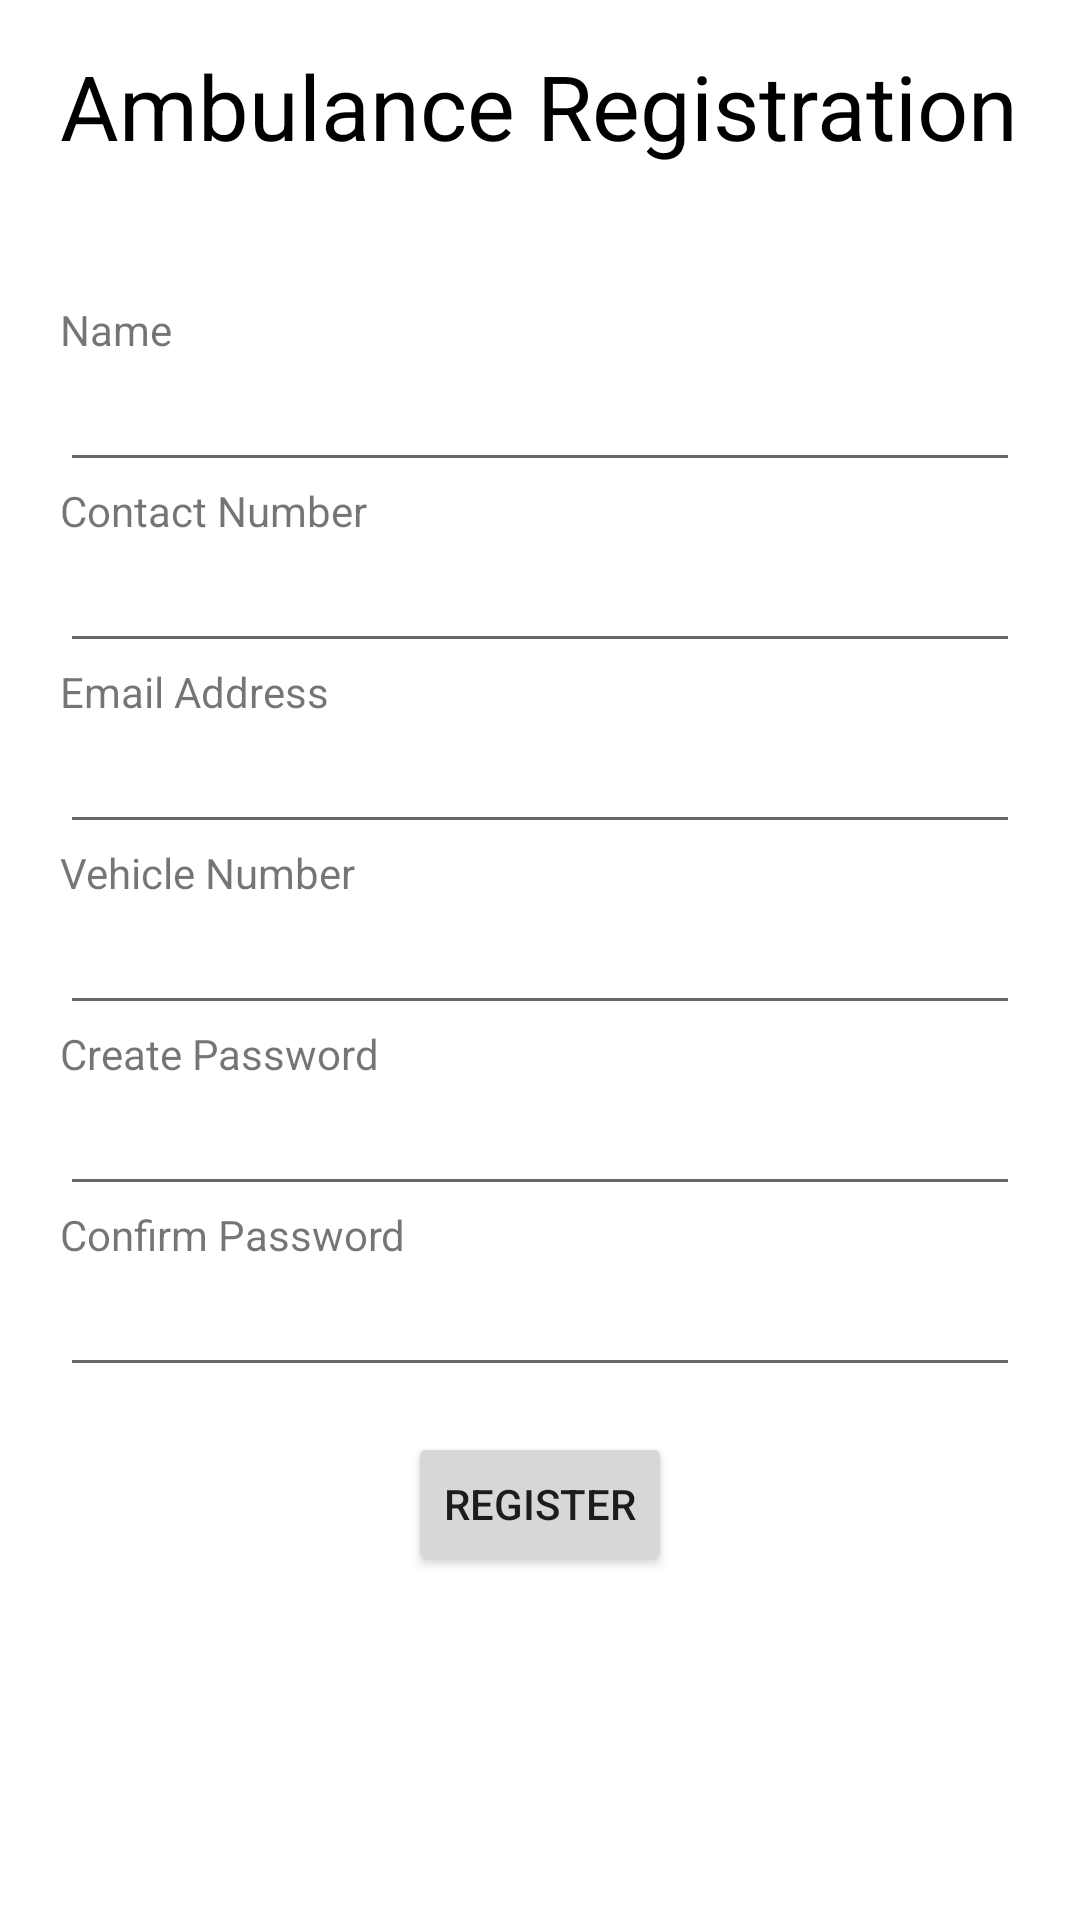

The Android layout XML behind this screen, and the referenced resources:
<!-- AndroidManifest.xml: application theme Theme.QuickSeva -->
<!-- res/layout/fragment_register_amb.xml -->
<?xml version="1.0" encoding="utf-8"?>
<RelativeLayout xmlns:android="http://schemas.android.com/apk/res/android"
    xmlns:tools="http://schemas.android.com/tools"
    android:layout_width="match_parent"
    android:layout_height="match_parent"
    tools:context=".register_amb">

    
    <TextView
        android:layout_width="wrap_content"
        android:layout_height="wrap_content"
        android:text="Ambulance Registration"
        android:id="@+id/Register"
        android:layout_centerHorizontal="true"
        android:textSize="30dp"
        android:textColor="@color/black"
        android:layout_marginVertical="15dp"/>






    <TextView
        android:layout_width="match_parent"
        android:layout_height="wrap_content"
        android:text="Name"
        android:id="@+id/DName"
        android:layout_below="@+id/Register"
        android:layout_marginHorizontal="20dp"
        android:layout_marginTop="30dp"
        />
    <EditText
        android:layout_width="match_parent"
        android:layout_height="wrap_content"
        android:layout_below="@+id/DName"
        android:id="@+id/dnamein"
        android:layout_marginHorizontal="20dp"
        />





    <TextView
        android:layout_width="match_parent"
        android:layout_height="wrap_content"
        android:text="Contact Number"
        android:id="@+id/DCon"
        android:layout_below="@+id/dnamein"
        android:layout_marginHorizontal="20dp"
        />
    <EditText
        android:layout_width="match_parent"
        android:layout_height="wrap_content"
        android:layout_below="@+id/DCon"
        android:id="@+id/dconin"
        android:inputType="phone"
        android:layout_marginHorizontal="20dp"
        />




    <TextView
        android:layout_width="match_parent"
        android:layout_height="wrap_content"
        android:text="Email Address"
        android:id="@+id/userid"
        android:layout_below="@+id/dconin"
        android:layout_marginHorizontal="20dp"/>

    <EditText
        android:layout_width="match_parent"
        android:layout_height="wrap_content"
        android:layout_below="@+id/userid"
        android:id="@+id/userin"
        android:layout_marginHorizontal="20dp"
        android:inputType="textEmailAddress"
        />



    <TextView
        android:layout_width="match_parent"
        android:layout_height="wrap_content"
        android:text="Vehicle Number"
        android:id="@+id/VNum"
        android:layout_below="@+id/userin"
        android:layout_marginHorizontal="20dp"
        />
    <EditText
        android:layout_width="match_parent"
        android:layout_height="wrap_content"
        android:layout_below="@+id/VNum"
        android:id="@+id/vnumin"
        android:layout_marginHorizontal="20dp"
        />



















    <TextView
        android:layout_width="match_parent"
        android:layout_height="wrap_content"
        android:text="Create Password"
        android:id="@+id/pass"
        android:layout_below="@+id/vnumin"
        android:layout_marginHorizontal="20dp"/>

    <EditText
        android:layout_width="match_parent"
        android:layout_height="wrap_content"
        android:layout_below="@+id/pass"
        android:id="@+id/passin"
        android:password="true"
        android:layout_marginHorizontal="20dp"
        />











    <TextView
        android:layout_width="match_parent"
        android:layout_height="wrap_content"
        android:text="Confirm Password"
        android:id="@+id/passc"
        android:layout_below="@+id/passin"
        android:layout_marginHorizontal="20dp"/>

    <EditText
        android:layout_width="match_parent"
        android:layout_height="wrap_content"
        android:layout_below="@+id/passc"
        android:id="@+id/passcin"
        android:password="true"
        android:layout_marginHorizontal="20dp"
        />


    <Button
        android:id="@+id/sub"
        android:layout_width="wrap_content"
        android:layout_height="wrap_content"
        android:layout_below="@+id/passcin"
        android:layout_centerInParent="true"
        android:layout_marginHorizontal="20dp"
        android:layout_marginTop="15dp"
        android:text="Register" />


</RelativeLayout>
<!-- resources referenced by this layout -->
<resources>
  <color name="black">#FF000000</color>
  <style name="Theme.QuickSeva" parent="Theme.MaterialComponents.DayNight.DarkActionBar">
          
          <item name="colorPrimary">@color/red</item>
          <item name="colorPrimaryVariant">@color/red</item>
          <item name="colorOnPrimary">@color/white</item>
          
          <item name="colorSecondary">@color/red</item>
          <item name="colorSecondaryVariant">@color/teal_700</item>
          <item name="colorOnSecondary">@color/black</item>
          
          <item name="android:statusBarColor">?attr/colorPrimaryVariant</item>
          
      </style>
  <color name="red">#C31313</color>
  <color name="white">#FFFFFFFF</color>
  <color name="teal_700">#FF018786</color>
</resources>
